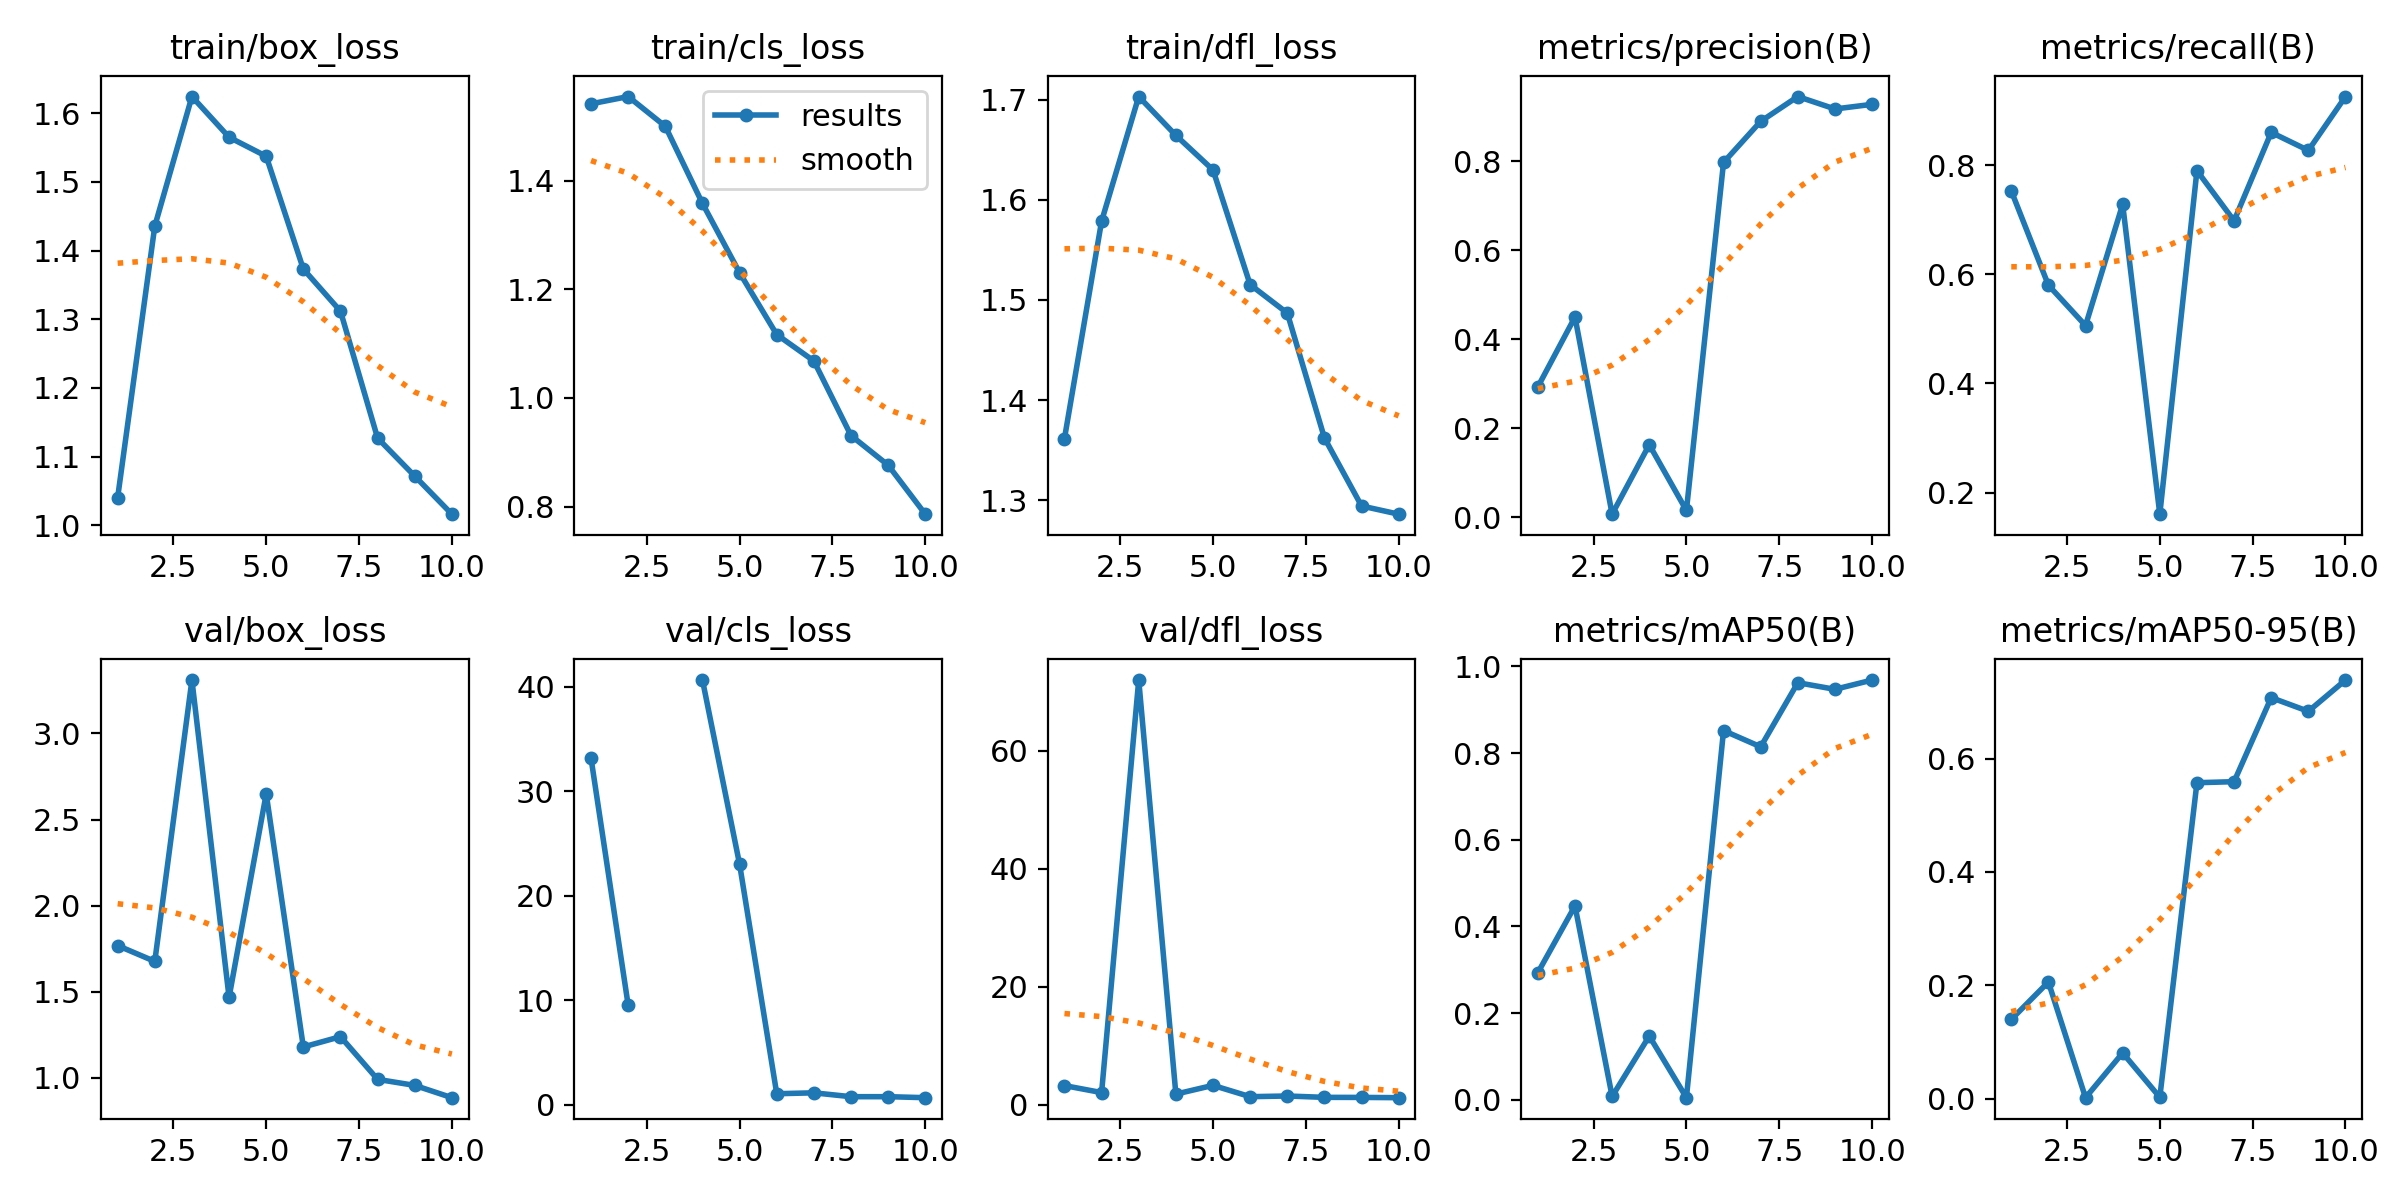

Source data for this figure (header and first rows):
epoch, train/box_loss, train/cls_loss, train/dfl_loss, metrics/precision(B), metrics/recall(B), metrics/mAP50(B), metrics/mAP50-95(B), val/box_loss, val/cls_loss, val/dfl_loss, lr/pg0, lr/pg1, lr/pg2
1, 1.04, 1.542, 1.361, 0.2933, 0.7531, 0.2933, 0.14, 1.768, 33.15, 3.209, 0.0006585, 0.0006585, 0.0006585
2, 1.435, 1.555, 1.579, 0.4502, 0.5803, 0.4475, 0.206, 1.677, 9.498, 2.023, 0.001194, 0.001194, 0.001194
3, 1.624, 1.5, 1.703, 0.00713, 0.5062, 0.0077, 0.00212, 3.309, inf, 72, 0.001597, 0.001597, 0.001597
4, 1.565, 1.358, 1.664, 0.1633, 0.7284, 0.147, 0.08102, 1.468, 40.65, 1.766, 0.001406, 0.001406, 0.001406
5, 1.537, 1.23, 1.63, 0.0154, 0.1605, 0.00481, 0.00281, 2.649, 23, 3.248, 0.001208, 0.001208, 0.001208
6, 1.373, 1.117, 1.515, 0.7976, 0.7901, 0.852, 0.5574, 1.18, 1.034, 1.329, 0.00101, 0.00101, 0.00101
7, 1.312, 1.068, 1.487, 0.8899, 0.6982, 0.8145, 0.5592, 1.24, 1.12, 1.444, 0.000812, 0.000812, 0.000812
8, 1.127, 0.9306, 1.362, 0.9457, 0.8602, 0.9625, 0.7074, 0.9918, 0.7493, 1.214, 0.000614, 0.000614, 0.000614
9, 1.072, 0.8761, 1.294, 0.9178, 0.8272, 0.9472, 0.6832, 0.9569, 0.7507, 1.204, 0.000416, 0.000416, 0.000416
10, 1.016, 0.7859, 1.286, 0.9282, 0.9259, 0.9686, 0.7383, 0.8856, 0.6559, 1.16, 0.000218, 0.000218, 0.000218
